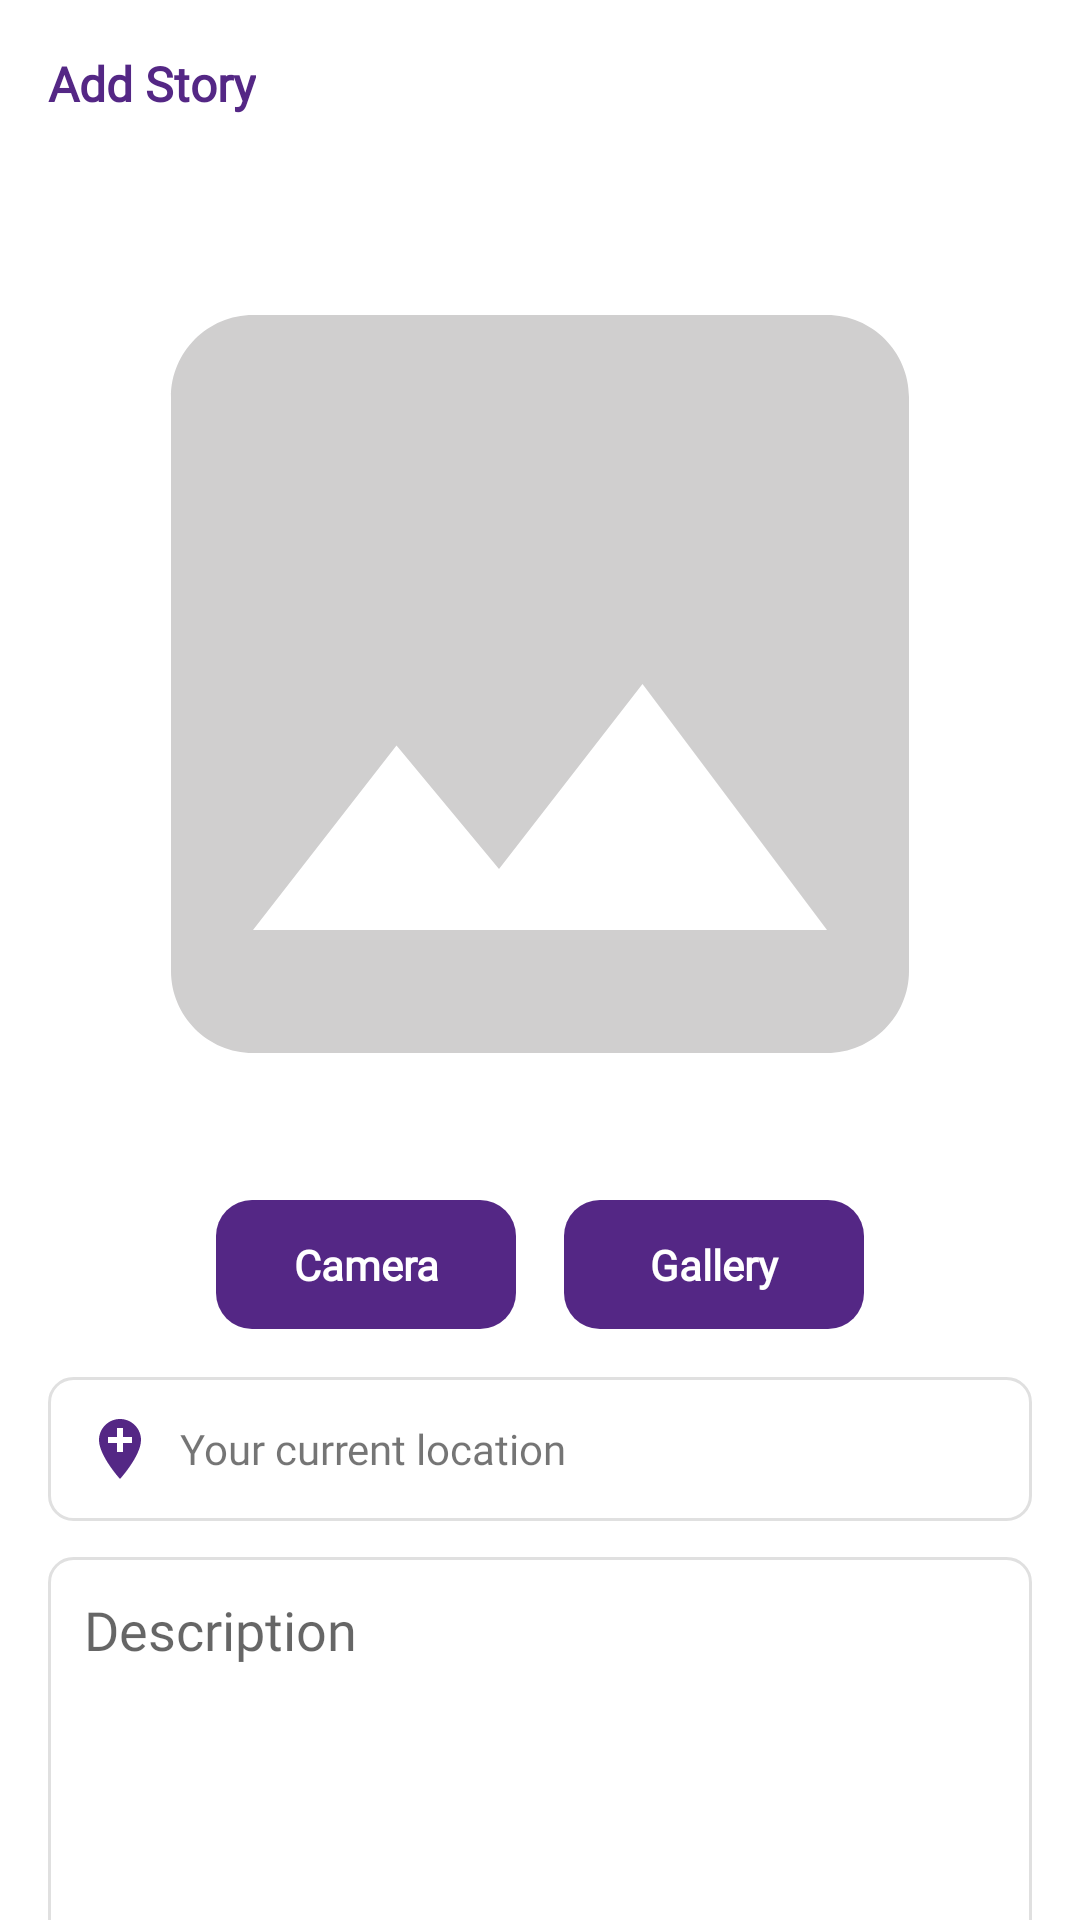

Write the Android layout XML for this screen, with the resource values it uses.
<!-- AndroidManifest.xml: application theme Theme.Story -->
<!-- res/layout/activity_add_story.xml -->
<?xml version="1.0" encoding="utf-8"?>
<androidx.constraintlayout.widget.ConstraintLayout xmlns:android="http://schemas.android.com/apk/res/android"
    xmlns:app="http://schemas.android.com/apk/res-auto"
    android:layout_width="match_parent"
    android:layout_height="match_parent"
    android:fillViewport="true">

    <TextView
        android:id="@+id/toolbar"
        android:layout_width="wrap_content"
        android:layout_height="?actionBarSize"
        android:layout_marginStart="16dp"
        android:fontFamily="@font/ubuntu"
        android:gravity="center_vertical"
        android:text="@string/add_story"
        android:textColor="@color/base_purple"
        android:textSize="16sp"
        android:textStyle="bold"
        app:layout_constraintStart_toStartOf="parent"
        app:layout_constraintTop_toTopOf="parent" />

    <androidx.core.widget.NestedScrollView
        android:layout_width="match_parent"
        android:layout_height="0dp"
        app:layout_constraintBottom_toBottomOf="parent"
        app:layout_constraintEnd_toEndOf="parent"
        app:layout_constraintStart_toStartOf="parent"
        app:layout_constraintTop_toBottomOf="@id/toolbar">

        <androidx.appcompat.widget.LinearLayoutCompat
            android:layout_width="match_parent"
            android:layout_height="wrap_content"
            android:orientation="vertical">

            <androidx.appcompat.widget.AppCompatImageView
                android:id="@+id/iv_photo"
                android:layout_width="match_parent"
                android:layout_height="wrap_content"
                android:layout_marginHorizontal="16dp"
                android:layout_marginTop="8dp"
                android:adjustViewBounds="true"
                android:scaleType="fitXY"
                android:src="@drawable/ic_baseline_image_24" />

            <androidx.appcompat.widget.LinearLayoutCompat
                android:layout_width="match_parent"
                android:layout_height="wrap_content"
                android:layout_marginVertical="8dp"
                android:gravity="center"
                android:orientation="horizontal">

                <TextView
                    android:id="@+id/btn_camera"
                    style="@style/ButtonStyle"
                    android:layout_width="100dp"
                    android:layout_height="wrap_content"
                    android:layout_marginHorizontal="8dp"
                    android:text="@string/camera" />

                <TextView
                    android:id="@+id/btn_galery"
                    style="@style/ButtonStyle"
                    android:layout_width="100dp"
                    android:layout_height="wrap_content"
                    android:layout_marginHorizontal="8dp"
                    android:text="@string/gallery" />

            </androidx.appcompat.widget.LinearLayoutCompat>

            <androidx.appcompat.widget.AppCompatTextView
                android:id="@+id/tv_add_location"
                android:layout_width="match_parent"
                android:layout_height="wrap_content"
                android:layout_marginHorizontal="16dp"
                android:layout_marginTop="8dp"
                android:background="@drawable/bg_rounded_field_white_8"
                android:fontFamily="@font/ubuntu"
                app:drawableStartCompat="@drawable/ic_baseline_add_location_24"
                android:text="@string/your_current_location"
                android:padding="12dp"
                android:gravity="center_vertical"
                android:drawablePadding="8dp"/>

            <androidx.appcompat.widget.AppCompatEditText
                android:id="@+id/ed_add_description"
                android:layout_width="match_parent"
                android:layout_height="200dp"
                android:layout_marginHorizontal="16dp"
                android:layout_marginTop="@dimen/mading_12"
                android:background="@drawable/bg_rounded_field_white_8"
                android:fontFamily="@font/ubuntu"
                android:gravity="start"
                android:hint="@string/description"
                android:padding="12dp" />

            <TextView
                android:id="@+id/button_add"
                style="@style/ButtonStyle"
                android:layout_width="match_parent"
                android:layout_height="wrap_content"
                android:layout_marginHorizontal="16dp"
                android:layout_marginVertical="16dp"
                android:text="@string/upload" />


        </androidx.appcompat.widget.LinearLayoutCompat>

    </androidx.core.widget.NestedScrollView>

</androidx.constraintlayout.widget.ConstraintLayout>
<!-- resources referenced by this layout -->
<resources>
  <color name="base_purple">#542785</color>
  <dimen name="mading_12">12dp</dimen>
  <!-- drawable bg_rounded_field_white_8 (drawable) -->
  <?xml version="1.0" encoding="utf-8"?>
  <shape xmlns:android="http://schemas.android.com/apk/res/android"
      android:shape="rectangle">
      <solid android:color="@color/white" />
      <corners android:radius="8dp" />
      <stroke android:color="#e0e0e0" android:width="1dp" />
  </shape>
  <!-- drawable ic_baseline_add_location_24 (drawable) -->
  <vector android:height="24dp" android:tint="#542785"
      android:viewportHeight="24" android:viewportWidth="24"
      android:width="24dp" xmlns:android="http://schemas.android.com/apk/res/android">
      <path android:fillColor="@android:color/white" android:pathData="M12,2C8.14,2 5,5.14 5,9c0,5.25 7,13 7,13s7,-7.75 7,-13c0,-3.86 -3.14,-7 -7,-7zM16,10h-3v3h-2v-3L8,10L8,8h3L11,5h2v3h3v2z"/>
  </vector>
  <!-- drawable ic_baseline_image_24 (drawable) -->
  <vector android:height="24dp" android:tint="#D0CFCF"
      android:viewportHeight="24" android:viewportWidth="24"
      android:width="24dp" xmlns:android="http://schemas.android.com/apk/res/android">
      <path android:fillColor="@android:color/white" android:pathData="M21,19V5c0,-1.1 -0.9,-2 -2,-2H5c-1.1,0 -2,0.9 -2,2v14c0,1.1 0.9,2 2,2h14c1.1,0 2,-0.9 2,-2zM8.5,13.5l2.5,3.01L14.5,12l4.5,6H5l3.5,-4.5z"/>
  </vector>
  <string name="add_story">Add Story</string>
  <string name="camera">Camera</string>
  <string name="description">Description</string>
  <string name="gallery">Gallery</string>
  <string name="upload">Upload</string>
  <string name="your_current_location">Your current location</string>
  <style name="ButtonStyle">
          <item name="android:background">@drawable/bg_rounded_base_purple</item>
          <item name="android:fontFamily">@font/ubuntu</item>
          <item name="android:gravity">center_horizontal</item>
          <item name="android:lineSpacingExtra">1sp</item>
          <item name="android:paddingVertical">12dp</item>
          <item name="android:textColor">#ffffff</item>
          <item name="android:textSize">14sp</item>
          <item name="android:textStyle">bold</item>
      </style>
  <style name="Theme.Story" parent="Theme.MaterialComponents.DayNight.NoActionBar">
          
          <item name="colorPrimary">@color/purple_500</item>
          <item name="colorPrimaryVariant">@color/purple_700</item>
          <item name="colorOnPrimary">@color/white</item>
          
          <item name="colorSecondary">@color/teal_200</item>
          <item name="colorSecondaryVariant">@color/teal_700</item>
          <item name="colorOnSecondary">@color/black</item>
          
          <item name="android:statusBarColor" tools:targetApi="l">@color/base_purple</item>
          
      </style>
  <color name="white">#FFFFFFFF</color>
  <!-- drawable bg_rounded_base_purple (drawable) -->
  <?xml version="1.0" encoding="utf-8"?>
  <shape xmlns:android="http://schemas.android.com/apk/res/android">
      <solid android:color="@color/base_purple" />
      <corners android:radius="12dp" />
  </shape>
  <color name="purple_500">#FF6200EE</color>
  <color name="purple_700">#FF3700B3</color>
  <color name="teal_200">#FF03DAC5</color>
  <color name="teal_700">#FF018786</color>
  <color name="black">#FF000000</color>
</resources>
